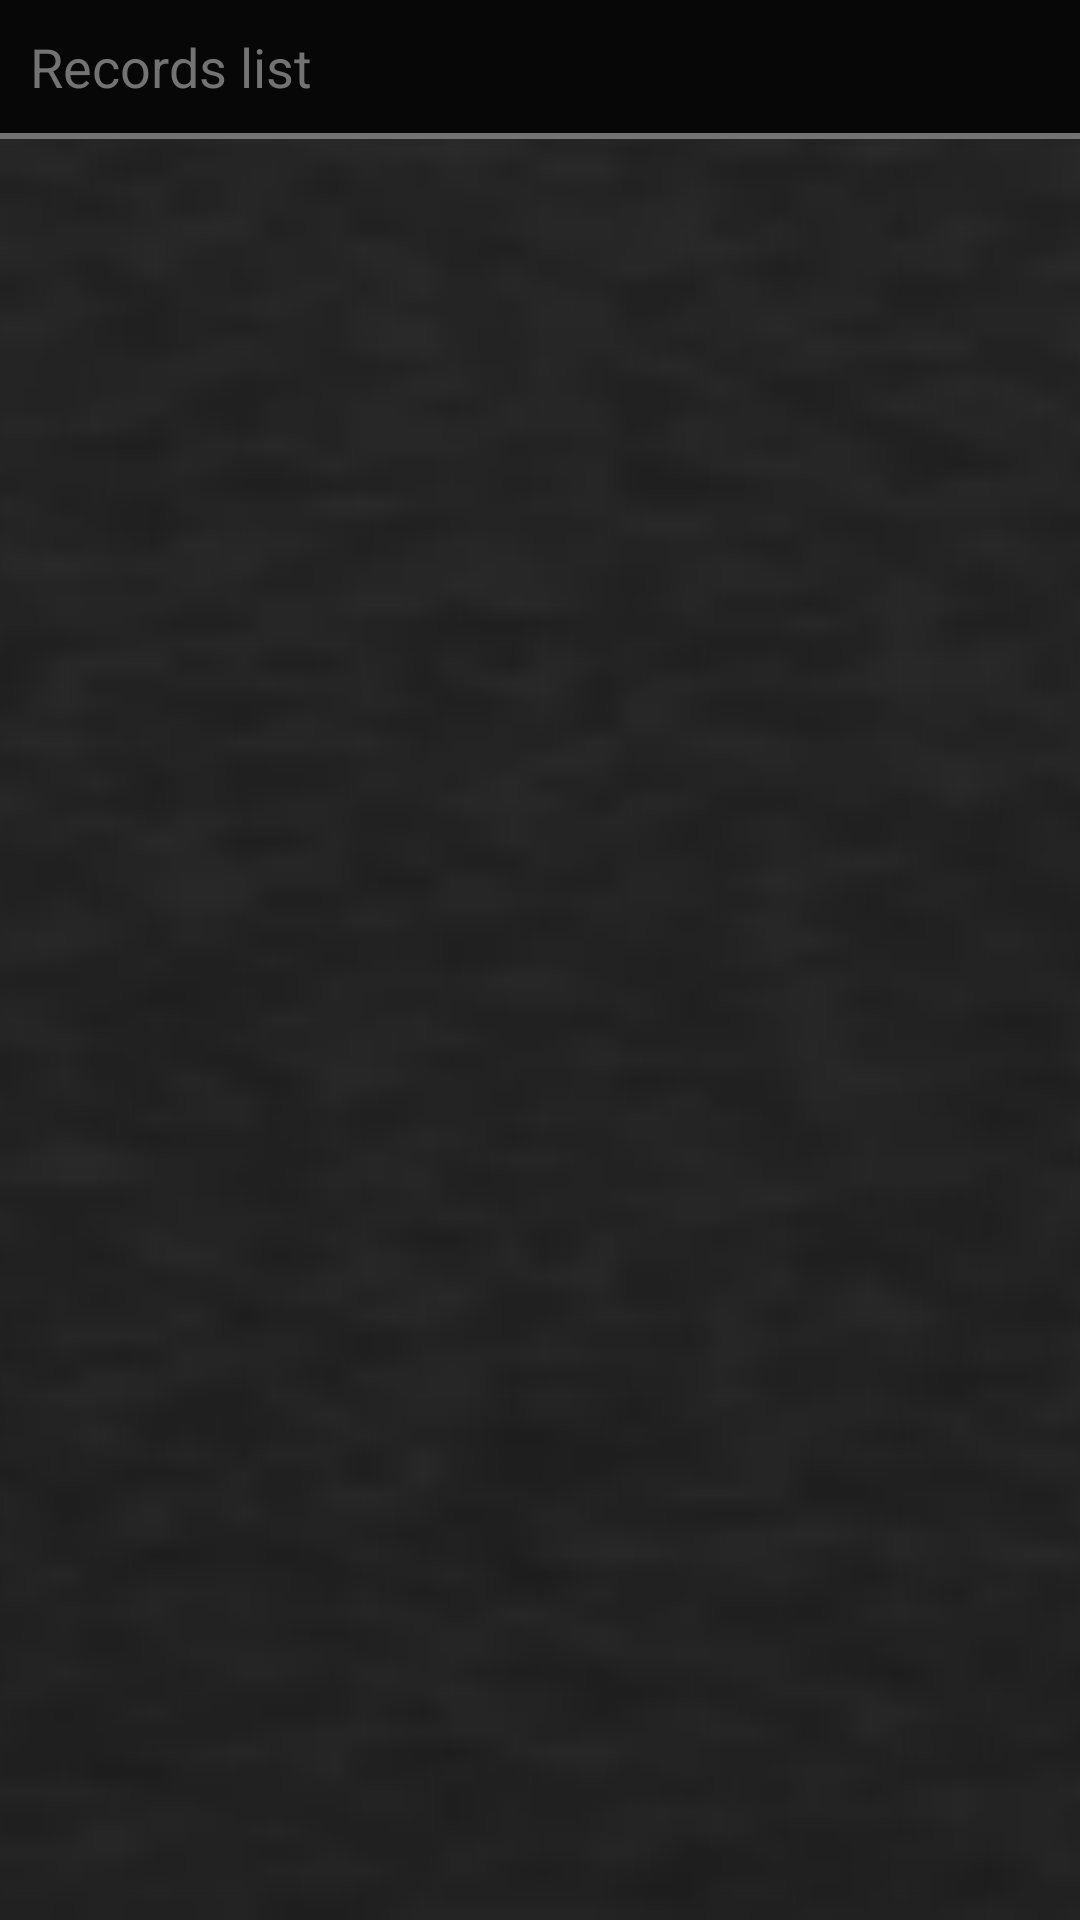

Produce the Android XML layout that renders to this screen, including the resource entries it uses.
<!-- AndroidManifest.xml: application theme AppBaseTheme -->
<!-- res/layout/diaglog_layout.xml -->
<?xml version="1.0" encoding="utf-8"?>
<LinearLayout xmlns:android="http://schemas.android.com/apk/res/android"
    android:layout_width="match_parent"
    android:layout_height="match_parent"
    android:background="@drawable/bacground"
    android:orientation="vertical" >

    <RelativeLayout
        android:layout_width="match_parent"
        android:layout_height="wrap_content"
        android:background="@color/dialog_title_bac"
        android:gravity="center_vertical" >

        <TextView
            android:id="@+id/textView1"
            android:layout_width="wrap_content"
            android:layout_height="wrap_content"
            android:layout_alignParentLeft="true"
            android:layout_centerVertical="true"
            android:layout_margin="@dimen/widght_margin"
            android:padding="@dimen/widght_padding"
            android:text="@string/record_list"
            android:textAppearance="?android:attr/textAppearanceMedium"
            android:textColor="@color/text_color" />

        <Button
            android:id="@+id/btn_close"
            android:layout_width="wrap_content"
            android:layout_height="wrap_content"
            android:layout_alignBaseline="@+id/textView1"
            android:layout_alignBottom="@+id/textView1"
            android:layout_alignParentRight="true"
            android:layout_margin="@dimen/widght_margin"
            android:background="@drawable/btn_delete_bacgorund_2"
            android:padding="@dimen/widght_padding" />
    </RelativeLayout>

    <View
        android:layout_width="wrap_content"
        android:layout_height="2dp"
        android:background="@color/text_color" />

    <LinearLayout
        android:layout_width="match_parent"
        android:layout_height="match_parent"
        android:gravity="center"
        android:orientation="vertical" >

        <ListView
            android:divider="@null"
            android:dividerHeight="0dip"
            android:id="@+id/list"
            android:layout_width="match_parent"
            android:layout_height="wrap_content"
            android:layout_margin="@dimen/widght_margin"
            android:padding="@dimen/widght_padding"
            android:visibility="gone" >
        </ListView>

        <TextView
            android:id="@+id/tvnoiteam"
            android:layout_width="match_parent"
            android:layout_height="match_parent"
            android:gravity="center"
            android:padding="20dip"
            android:text="@string/noiteamfound"
            android:textAppearance="?android:attr/textAppearanceLarge"
            android:textColor="@color/text_color"
            android:visibility="gone" />
    </LinearLayout>

    <View
        android:layout_width="wrap_content"
        android:layout_height="2dp"
        android:background="@color/text_color" />

</LinearLayout>
<!-- resources referenced by this layout -->
<resources>
  <color name="dialog_title_bac">#070707</color>
  <color name="text_color">#737373</color>
  <dimen name="widght_margin">5dip</dimen>
  <dimen name="widght_padding">5dip</dimen>
  <!-- drawable btn_delete_bacgorund_2 (drawable) -->
  <?xml version="1.0" encoding="utf-8"?>
  <selector xmlns:android="http://schemas.android.com/apk/res/android">
  
      <item android:drawable="@drawable/btn_dialog_pressed" android:state_pressed="true"/>
      <item android:drawable="@drawable/btn_dialog_normal"></item>
  
  </selector>
  <string name="noiteamfound">No item found</string>
  <string name="record_list">Records list</string>
  <style name="AppBaseTheme" parent="@android:style/Theme.Light.NoTitleBar" />
</resources>
